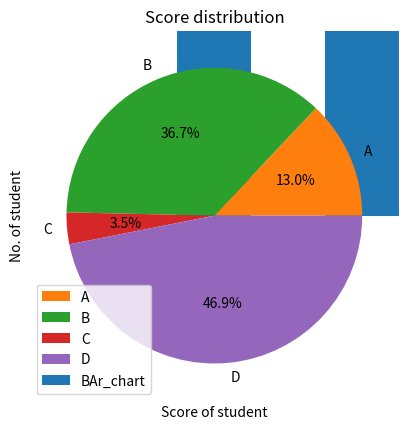

Here is the Python script that generated this plot:
import matplotlib.pyplot as plt 

X = ['A', 'B', 'C', 'D']
y = [1200, 3400, 321, 4345]

#plotting a bar chart
plt.bar(X, y, width=0.5, label="BAr_chart")
plt.xlabel("product")
plt.ylabel("Sales")
plt.legend()
plt.title("Product vs sales")
plt.show()

#plotting a piechart
plt.pie(y, labels=X, autopct='%1.1f%%')
plt.legend()
plt.show()


#plotting a histogram
score = [23, 45, 56, 23, 67, 89, 98, 76, 65, 54, 43, 65, 78, 98, 56, 34]
plt.hist(score, bins=5, color="black", edgecolor="white")
plt.xlabel("Score of student")
plt.ylabel("No. of student")
plt.title("Score distribution")
plt.show()

